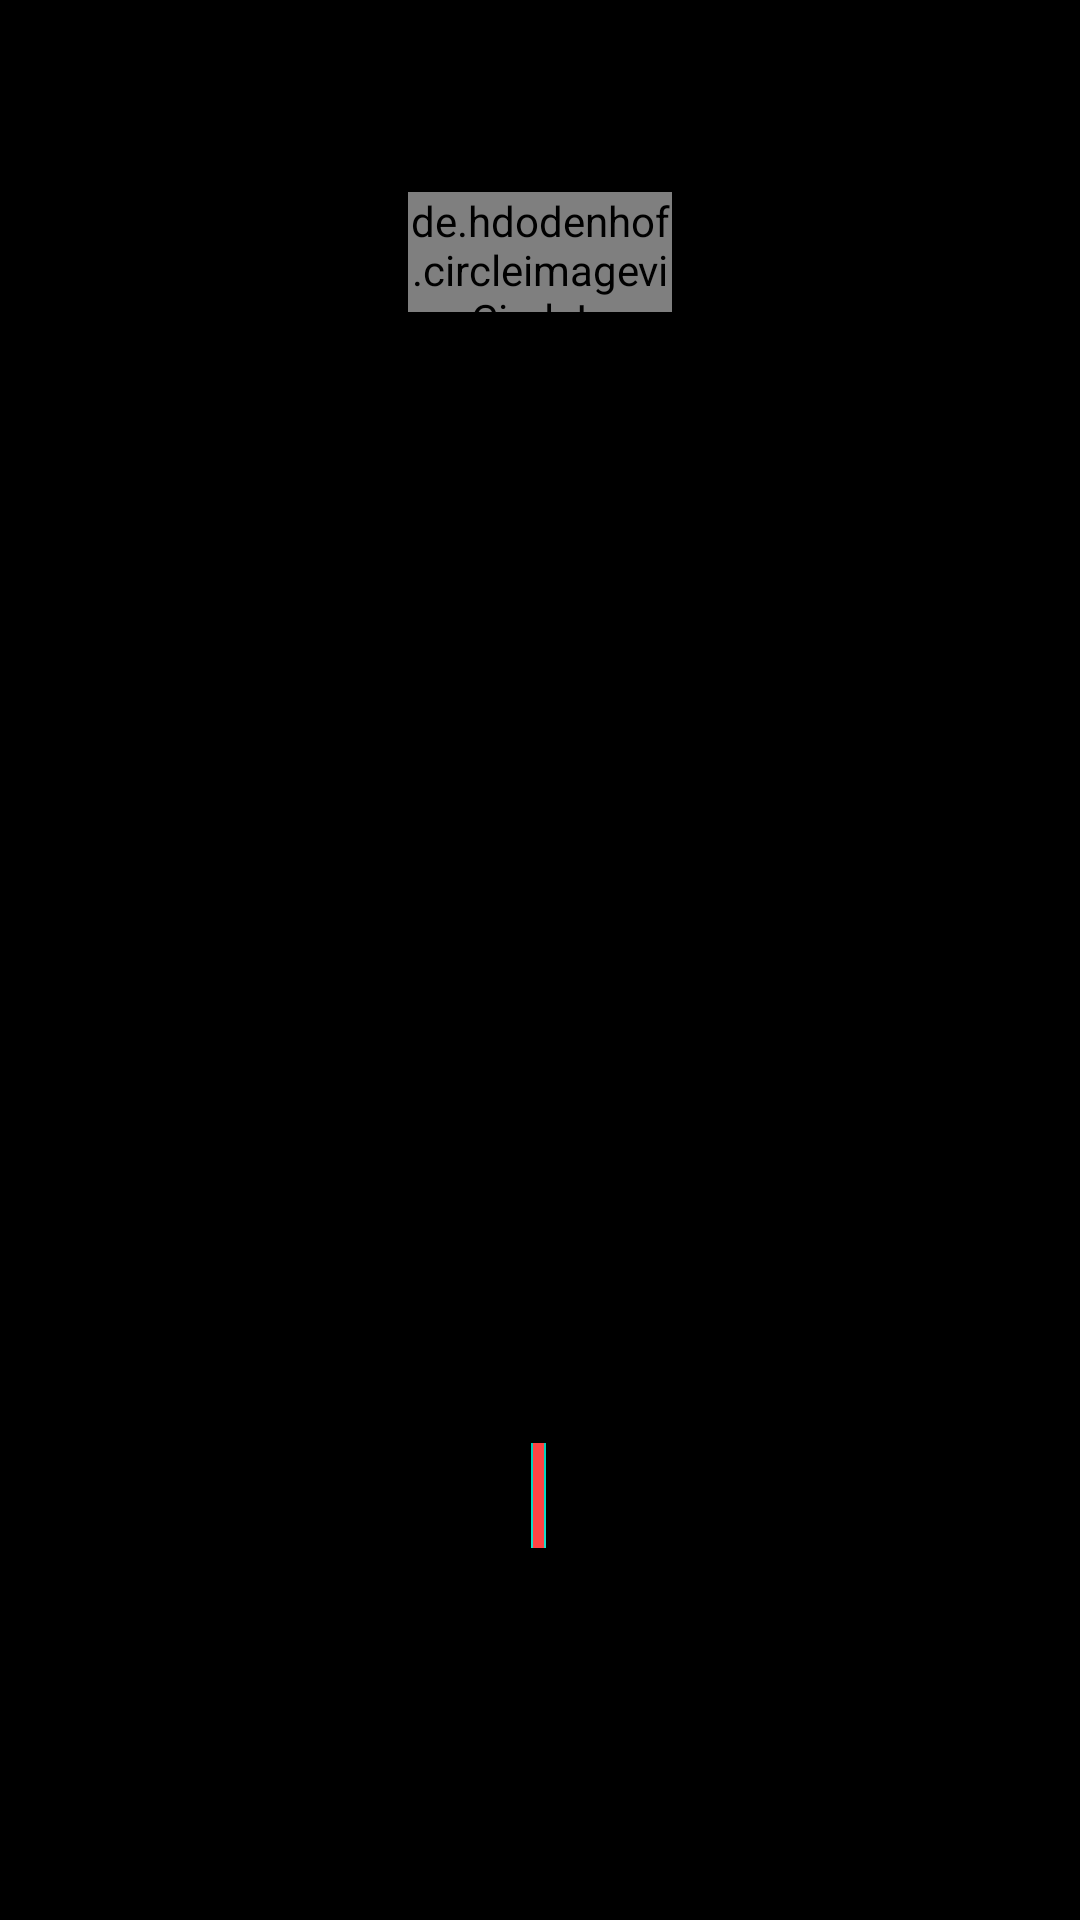

Reconstruct the res/layout file that produces this screen, plus the resources it refers to.
<!-- AndroidManifest.xml: application theme Theme.Chat -->
<!-- res/layout/video_call_outgoing.xml -->
<?xml version="1.0" encoding="utf-8"?>
<RelativeLayout xmlns:android="http://schemas.android.com/apk/res/android"
    xmlns:app="http://schemas.android.com/apk/res-auto"
    xmlns:tools="http://schemas.android.com/tools"
    android:layout_width="match_parent"
    android:layout_height="match_parent"
    android:background="@color/black"
    tools:context=".fragment.VideoCallOutgoing"
    >

    <de.hdodenhof.circleimageview.CircleImageView
        android:id="@+id/profile_image_vc_og"
        android:layout_width="wrap_content"
        android:layout_height="wrap_content"
        android:layout_alignParentStart="true"
        android:layout_alignParentTop="true"
        android:layout_alignParentEnd="true"
        android:layout_alignParentBottom="true"
        android:layout_marginStart="136dp"
        android:layout_marginTop="64dp"
        android:layout_marginEnd="136dp"
        android:layout_marginBottom="536dp"
        android:clickable="true"
        tools:ignore="SpeakableTextPresentCheck"
        tools:src="@drawable/ic_baseline_account_circle_white_24" />

    <TextView
        android:id="@+id/name_vc_og"
        android:layout_width="wrap_content"
        android:layout_height="wrap_content"
        android:layout_alignParentStart="true"
        android:layout_alignParentTop="true"
        android:layout_alignParentEnd="true"
        android:layout_alignParentBottom="true"
        android:layout_marginStart="138dp"
        android:layout_marginTop="212dp"
        android:layout_marginEnd="139dp"
        android:layout_marginBottom="479dp"
        android:text="username"
        android:textColor="@android:color/white"
        android:textSize="30sp" />

    <ImageView
        android:layout_width="wrap_content"
        android:layout_height="wrap_content"
        android:layout_alignParentStart="true"
        android:layout_alignParentTop="true"
        android:layout_alignParentEnd="true"
        android:layout_alignParentBottom="true"
        android:layout_marginStart="185dp"
        android:layout_marginTop="288dp"
        android:layout_marginEnd="186dp"
        android:layout_marginBottom="401dp"
        android:src="@drawable/ic_baseline_videocam_white_24" />

    <TextView
        android:layout_width="wrap_content"
        android:layout_height="wrap_content"
        android:layout_alignParentStart="true"
        android:layout_alignParentTop="true"
        android:layout_alignParentEnd="true"
        android:layout_alignParentBottom="true"
        android:layout_marginStart="137dp"
        android:layout_marginTop="342dp"
        android:layout_marginEnd="138dp"
        android:layout_marginBottom="368dp"
        android:text="InComing Video Call"
        android:textColor="@android:color/white"
        android:textSize="15sp"
        android:textStyle="bold" />

    <com.google.android.material.floatingactionbutton.FloatingActionButton
        android:id="@+id/decline_vc_og"
        android:layout_width="wrap_content"
        android:layout_height="wrap_content"
        android:layout_alignParentStart="true"
        android:layout_alignParentTop="true"
        android:layout_alignParentEnd="true"
        android:layout_alignParentBottom="true"
        android:layout_marginStart="177dp"
        android:layout_marginTop="516dp"
        android:layout_marginEnd="178dp"
        android:layout_marginBottom="159dp"
        android:backgroundTint="@android:color/holo_red_light"
        android:src="@drawable/ic_baseline_call_end_24"
        tools:ignore="SpeakableTextPresentCheck" />

    <TextView
        android:layout_width="60dp"
        android:layout_height="wrap_content"
        android:layout_alignParentStart="true"
        android:layout_alignParentTop="true"
        android:layout_alignParentEnd="true"
        android:layout_alignParentBottom="true"
        android:layout_marginStart="176dp"
        android:layout_marginTop="572dp"
        android:layout_marginEnd="176dp"
        android:layout_marginBottom="135dp"
        android:text="Decline"
        android:textColor="@android:color/white"
        android:textSize="18sp" />
</RelativeLayout>
<!-- resources referenced by this layout -->
<resources>
  <color name="black">#000000</color>
  <!-- drawable ic_baseline_account_circle_white_24 (drawable-mdpi) -->
  <vector android:height="50dp"
      android:viewportHeight="24" android:viewportWidth="24"
      android:width="50dp" xmlns:android="http://schemas.android.com/apk/res/android">
      <path android:fillColor="@android:color/white" android:pathData="M12,2C6.48,2 2,6.48 2,12s4.48,10 10,10s10,-4.48 10,-10S17.52,2 12,2zM12,6c1.93,0 3.5,1.57 3.5,3.5S13.93,13 12,13s-3.5,-1.57 -3.5,-3.5S10.07,6 12,6zM12,20c-2.03,0 -4.43,-0.82 -6.14,-2.88C7.55,15.8 9.68,15 12,15s4.45,0.8 6.14,2.12C16.43,19.18 14.03,20 12,20z"/>
  </vector>
  <style name="Theme.Chat" parent="Theme.MaterialComponents.DayNight.NoActionBar">
          
          <item name="colorPrimary">@color/primary</item>
          <item name="colorPrimaryVariant">@color/primary_dark</item>
          
          <item name="android:statusBarColor">?attr/colorPrimaryVariant</item>
          
      </style>
  <color name="primary">#0539D3</color>
  <color name="primary_dark">#2F59C5</color>
</resources>
